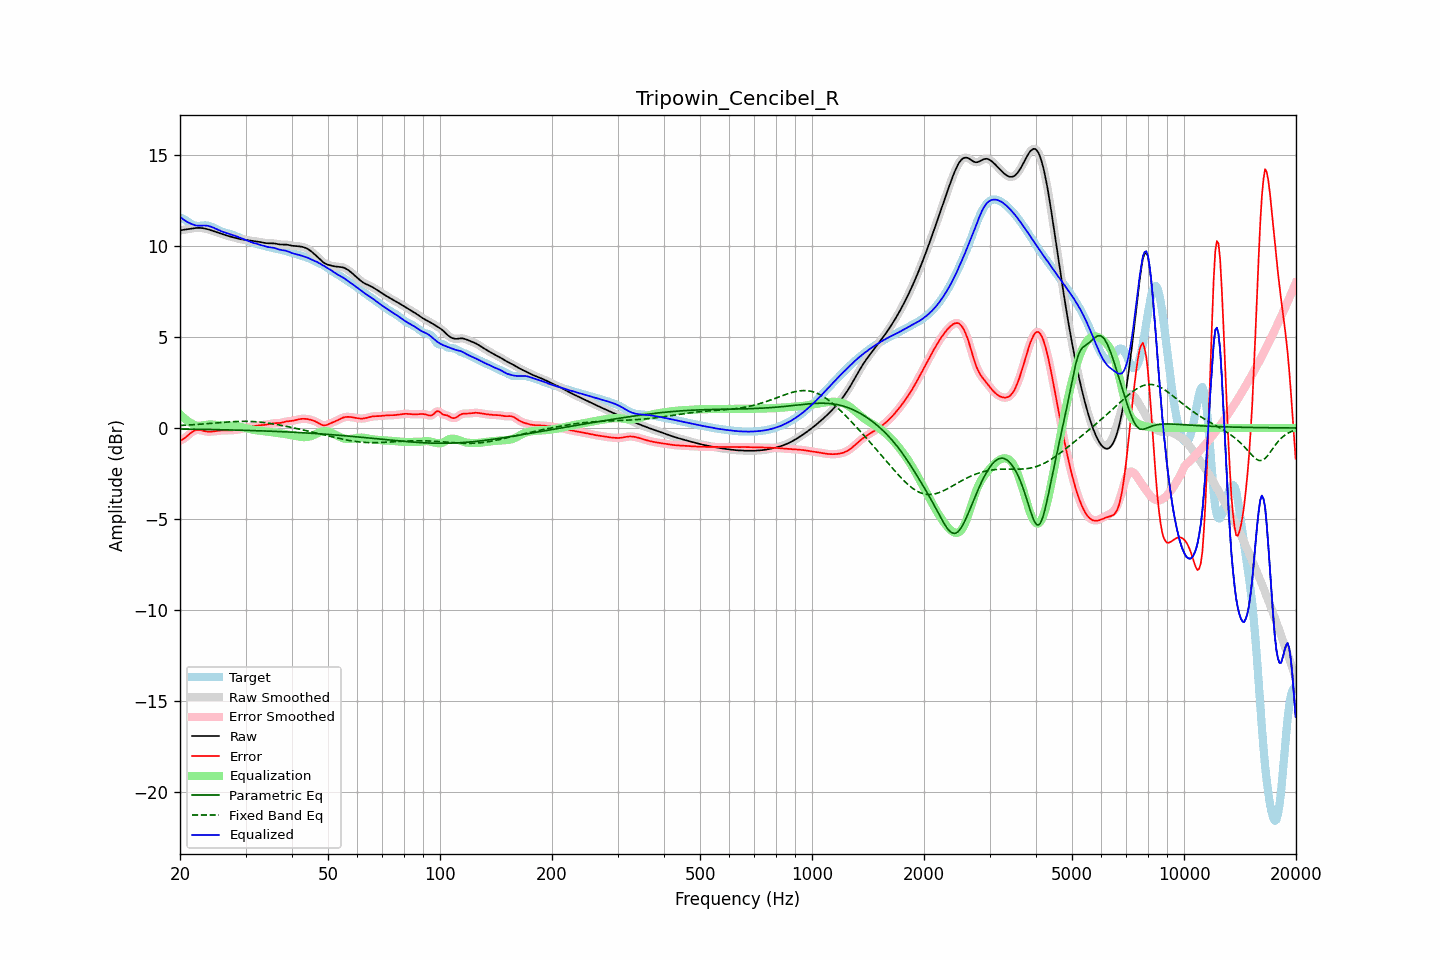

Source data for this figure (header and first rows):
frequency, raw, error, smoothed, error_smoothed, equalization, parametric_eq, fixed_band_eq, equalized_raw, equalized_smoothed, target
20.00, 10.85, -0.70, 10.85, -0.70, 0.76, -0.06, 0.14, 11.61, 11.61, 11.55
20.20, 10.87, -0.66, 10.87, -0.66, 0.66, -0.06, 0.14, 11.53, 11.53, 11.52
20.40, 10.88, -0.61, 10.88, -0.61, 0.58, -0.06, 0.15, 11.46, 11.46, 11.49
20.61, 10.90, -0.55, 10.90, -0.55, 0.50, -0.06, 0.15, 11.40, 11.40, 11.45
20.81, 10.91, -0.48, 10.91, -0.48, 0.43, -0.06, 0.16, 11.34, 11.34, 11.39
21.02, 10.92, -0.40, 10.92, -0.40, 0.37, -0.06, 0.16, 11.29, 11.29, 11.33
21.23, 10.94, -0.32, 10.94, -0.32, 0.31, -0.06, 0.17, 11.25, 11.25, 11.26
21.44, 10.95, -0.25, 10.95, -0.25, 0.26, -0.07, 0.17, 11.22, 11.22, 11.21
21.66, 10.97, -0.19, 10.97, -0.19, 0.21, -0.07, 0.18, 11.18, 11.18, 11.16
21.87, 10.98, -0.14, 10.98, -0.15, 0.17, -0.07, 0.18, 11.14, 11.14, 11.12
22.09, 10.99, -0.12, 10.99, -0.12, 0.14, -0.07, 0.19, 11.12, 11.12, 11.11
22.31, 10.99, -0.11, 10.99, -0.11, 0.12, -0.07, 0.20, 11.11, 11.11, 11.10
22.54, 10.99, -0.11, 10.99, -0.11, 0.12, -0.07, 0.20, 11.11, 11.11, 11.10
22.76, 10.99, -0.12, 10.99, -0.12, 0.13, -0.07, 0.21, 11.11, 11.11, 11.11
22.99, 10.98, -0.14, 10.98, -0.14, 0.14, -0.08, 0.22, 11.12, 11.12, 11.12
23.22, 10.96, -0.17, 10.96, -0.17, 0.16, -0.08, 0.22, 11.12, 11.12, 11.13
23.45, 10.95, -0.18, 10.95, -0.18, 0.17, -0.08, 0.23, 11.12, 11.12, 11.13
23.69, 10.92, -0.20, 10.92, -0.20, 0.19, -0.08, 0.24, 11.11, 11.11, 11.12
23.92, 10.90, -0.20, 10.90, -0.20, 0.19, -0.08, 0.24, 11.09, 11.09, 11.10
24.16, 10.87, -0.20, 10.87, -0.20, 0.19, -0.08, 0.25, 11.07, 11.07, 11.07
24.40, 10.84, -0.20, 10.84, -0.20, 0.19, -0.09, 0.26, 11.03, 11.03, 11.04
24.65, 10.81, -0.18, 10.81, -0.18, 0.18, -0.09, 0.27, 11.00, 11.00, 11.00
24.89, 10.78, -0.17, 10.78, -0.17, 0.17, -0.09, 0.27, 10.96, 10.96, 10.95
25.14, 10.75, -0.16, 10.75, -0.16, 0.16, -0.09, 0.28, 10.91, 10.91, 10.91
25.39, 10.72, -0.15, 10.72, -0.15, 0.15, -0.09, 0.29, 10.87, 10.87, 10.87
25.65, 10.69, -0.14, 10.69, -0.14, 0.15, -0.09, 0.30, 10.83, 10.83, 10.83
25.91, 10.66, -0.14, 10.66, -0.14, 0.14, -0.10, 0.30, 10.80, 10.80, 10.79
26.16, 10.63, -0.13, 10.63, -0.13, 0.14, -0.10, 0.31, 10.76, 10.76, 10.76
26.43, 10.60, -0.13, 10.60, -0.13, 0.13, -0.10, 0.32, 10.73, 10.73, 10.73
26.69, 10.57, -0.13, 10.57, -0.13, 0.13, -0.10, 0.32, 10.70, 10.70, 10.71
26.96, 10.55, -0.13, 10.55, -0.13, 0.13, -0.10, 0.33, 10.68, 10.68, 10.68
27.23, 10.52, -0.13, 10.52, -0.13, 0.13, -0.11, 0.34, 10.65, 10.65, 10.66
27.50, 10.50, -0.13, 10.50, -0.13, 0.13, -0.11, 0.34, 10.63, 10.63, 10.63
27.77, 10.48, -0.12, 10.48, -0.12, 0.12, -0.11, 0.35, 10.60, 10.60, 10.60
28.05, 10.45, -0.11, 10.45, -0.11, 0.11, -0.11, 0.35, 10.56, 10.56, 10.56
28.33, 10.43, -0.10, 10.43, -0.10, 0.10, -0.12, 0.36, 10.53, 10.53, 10.53
28.62, 10.41, -0.09, 10.41, -0.09, 0.09, -0.12, 0.36, 10.49, 10.49, 10.49
28.90, 10.38, -0.08, 10.38, -0.08, 0.07, -0.12, 0.36, 10.46, 10.46, 10.46
29.19, 10.37, -0.06, 10.37, -0.06, 0.05, -0.12, 0.36, 10.42, 10.42, 10.42
29.48, 10.35, -0.04, 10.35, -0.04, 0.03, -0.13, 0.37, 10.39, 10.39, 10.39
29.78, 10.34, -0.01, 10.34, -0.01, 0.01, -0.13, 0.37, 10.35, 10.35, 10.36
30.08, 10.33, 0.01, 10.33, 0.01, -0.01, -0.13, 0.37, 10.32, 10.32, 10.32
30.38, 10.32, 0.03, 10.32, 0.03, -0.03, -0.13, 0.37, 10.29, 10.29, 10.29
30.68, 10.31, 0.05, 10.31, 0.05, -0.05, -0.14, 0.36, 10.26, 10.25, 10.25
30.99, 10.29, 0.07, 10.29, 0.07, -0.07, -0.14, 0.36, 10.22, 10.22, 10.22
31.30, 10.28, 0.09, 10.28, 0.09, -0.09, -0.14, 0.36, 10.19, 10.19, 10.19
31.61, 10.27, 0.11, 10.27, 0.11, -0.11, -0.14, 0.35, 10.16, 10.16, 10.16
31.93, 10.25, 0.12, 10.25, 0.12, -0.12, -0.15, 0.35, 10.13, 10.13, 10.13
32.24, 10.24, 0.13, 10.24, 0.13, -0.13, -0.15, 0.34, 10.11, 10.11, 10.11
32.57, 10.23, 0.15, 10.23, 0.14, -0.14, -0.15, 0.33, 10.09, 10.09, 10.08
32.89, 10.21, 0.15, 10.21, 0.15, -0.15, -0.16, 0.32, 10.06, 10.06, 10.06
33.22, 10.19, 0.16, 10.19, 0.16, -0.16, -0.16, 0.31, 10.03, 10.03, 10.03
33.55, 10.18, 0.17, 10.18, 0.17, -0.17, -0.16, 0.30, 10.01, 10.01, 10.01
33.89, 10.16, 0.17, 10.16, 0.18, -0.18, -0.17, 0.29, 9.98, 9.98, 9.99
34.23, 10.15, 0.19, 10.15, 0.19, -0.20, -0.17, 0.28, 9.95, 9.96, 9.96
34.57, 10.14, 0.20, 10.15, 0.20, -0.21, -0.17, 0.27, 9.94, 9.94, 9.94
34.92, 10.14, 0.22, 10.14, 0.22, -0.22, -0.18, 0.25, 9.92, 9.92, 9.92
35.27, 10.15, 0.24, 10.14, 0.24, -0.23, -0.18, 0.24, 9.91, 9.91, 9.91
35.62, 10.14, 0.26, 10.14, 0.25, -0.24, -0.18, 0.23, 9.90, 9.90, 9.89
35.97, 10.13, 0.26, 10.13, 0.26, -0.25, -0.19, 0.21, 9.88, 9.88, 9.87
... 635 more rows
